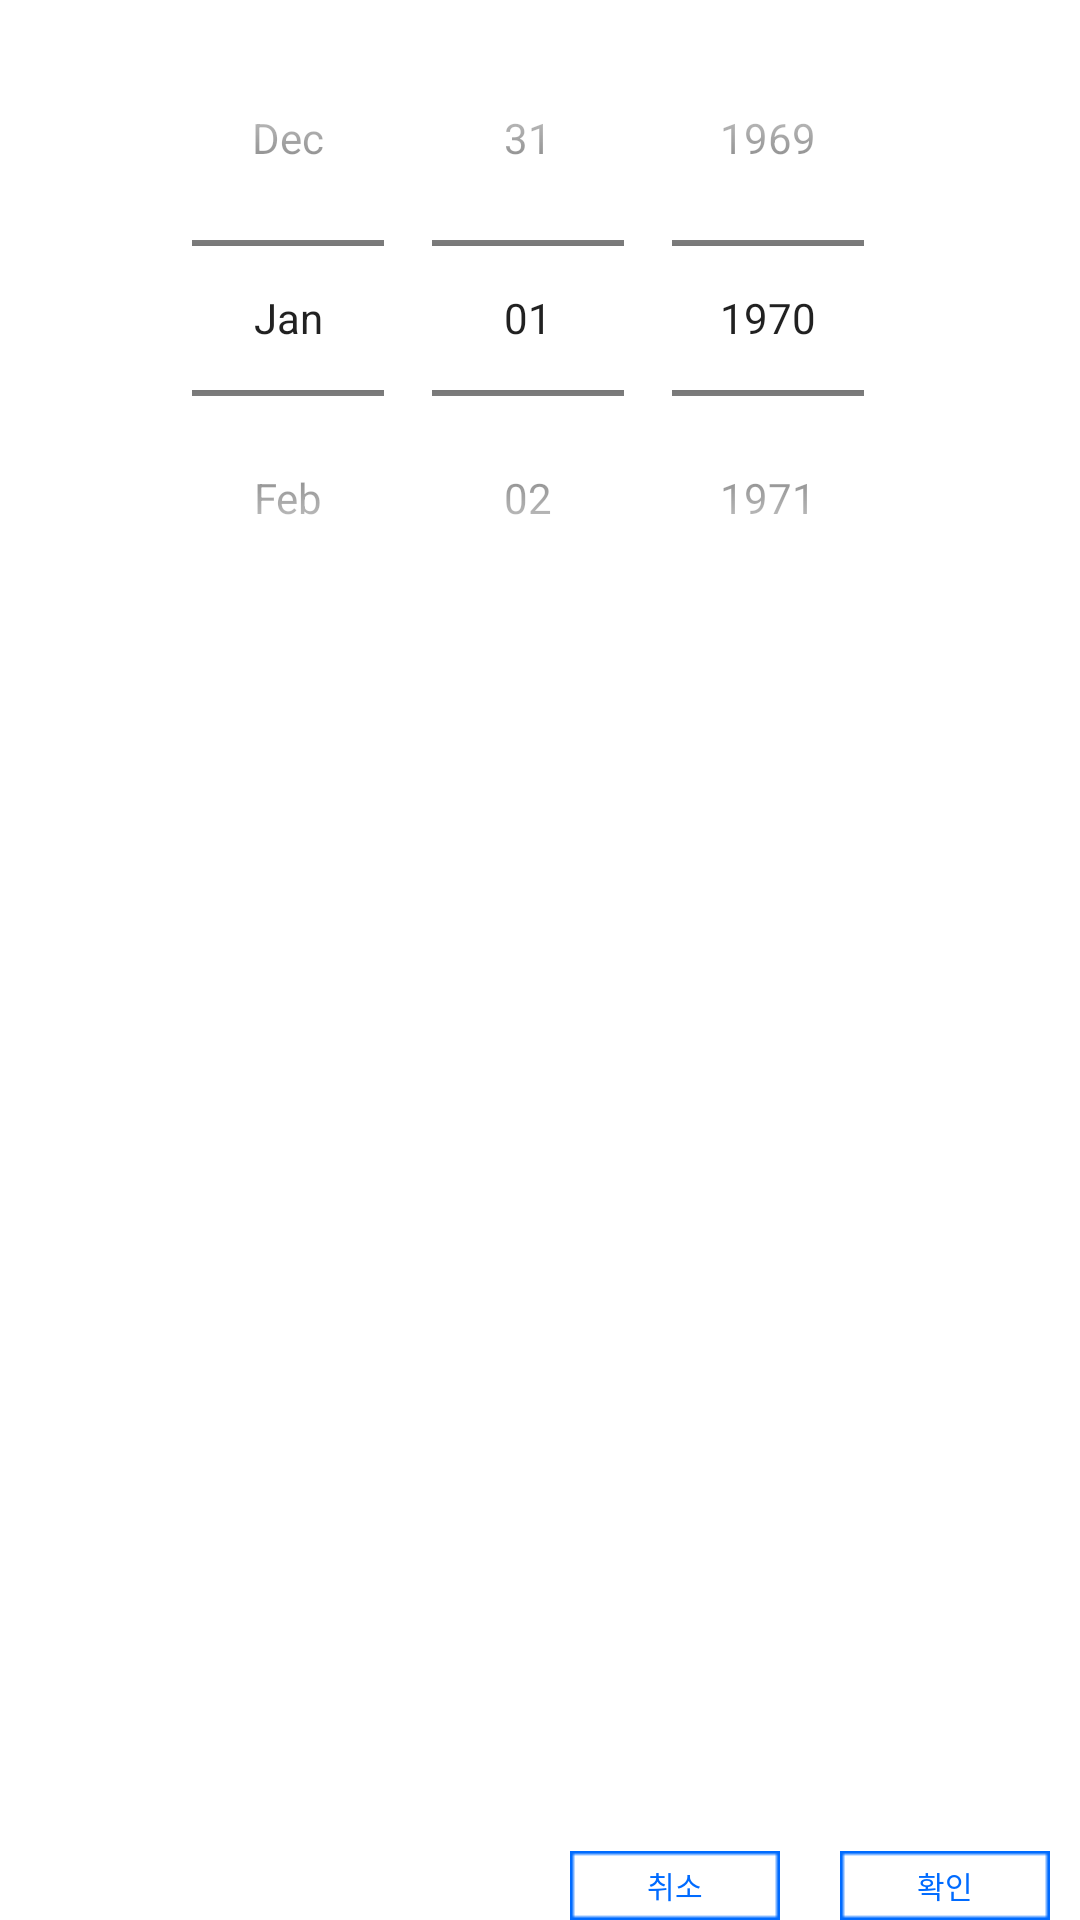

This screen was rendered from an Android layout file. Write that file and the resources it references.
<!-- AndroidManifest.xml: application theme Theme.HouseKeepingBook -->
<!-- res/layout/activity_date_picker.xml -->
<?xml version="1.0" encoding="utf-8"?>
<androidx.constraintlayout.widget.ConstraintLayout xmlns:android="http://schemas.android.com/apk/res/android"
    android:layout_width="wrap_content"
    android:layout_height="wrap_content"
    xmlns:app="http://schemas.android.com/apk/res-auto">

    <DatePicker
        android:id="@+id/DatePicker"
        android:layout_width="match_parent"
        android:layout_height="wrap_content"
        android:datePickerMode="spinner"
        android:calendarViewShown="false"
        app:layout_constraintTop_toTopOf="parent"
        app:layout_constraintStart_toStartOf="parent"/>

    <androidx.appcompat.widget.AppCompatButton
        android:id="@+id/btn_DateEnter"
        android:text="확인"
        android:layout_width="70dp"
        android:layout_height="23dp"
        android:textSize="10dp"
        android:background="@drawable/off"
        android:textColor="@color/plus"
        android:layout_marginRight="10dp"
        android:onClick="onClickEnter"
        app:layout_constraintRight_toRightOf="parent"
        app:layout_constraintBottom_toBottomOf="parent"/>

    <androidx.appcompat.widget.AppCompatButton
        android:id="@+id/btn_Cancel"
        android:text="취소"
        android:layout_width="70dp"
        android:layout_height="23dp"
        android:textSize="10dp"
        android:background="@drawable/off"
        android:textColor="@color/plus"
        android:layout_marginRight="20dp"
        android:onClick="onClickCancel"
        app:layout_constraintRight_toLeftOf="@id/btn_DateEnter"
        app:layout_constraintBottom_toBottomOf="parent"/>


</androidx.constraintlayout.widget.ConstraintLayout>
<!-- resources referenced by this layout -->
<resources>
  <color name="plus">#006bff</color>
  <!-- drawable off: png bitmap (drawable, 172 bytes) -->
  <style name="Theme.HouseKeepingBook" parent="Theme.MaterialComponents.Light.NoActionBar">
          
          <item name="colorPrimary">@color/purple_500</item>
          <item name="colorPrimaryVariant">#FBFAFA</item>
          <item name="colorOnPrimary">@color/black</item>
          
          <item name="colorSecondary">@color/teal_200</item>
          <item name="colorSecondaryVariant">@color/teal_700</item>
          <item name="colorOnSecondary">@color/black</item>
          
          <item name="android:statusBarColor" tools:targetApi="l">?attr/colorPrimaryVariant</item>
          
      </style>
  <color name="purple_500">#FF6200EE</color>
  <color name="black">#FF000000</color>
  <color name="teal_200">#FF03DAC5</color>
  <color name="teal_700">#FF018786</color>
</resources>
